Run: headless pygame with SDL's dummy video driver; simulated clock (each Clock.tick advances the game by its frame time, no real sleeping); random seed 0; keys injected as events and as key.get_pressed() state; no mouse input.
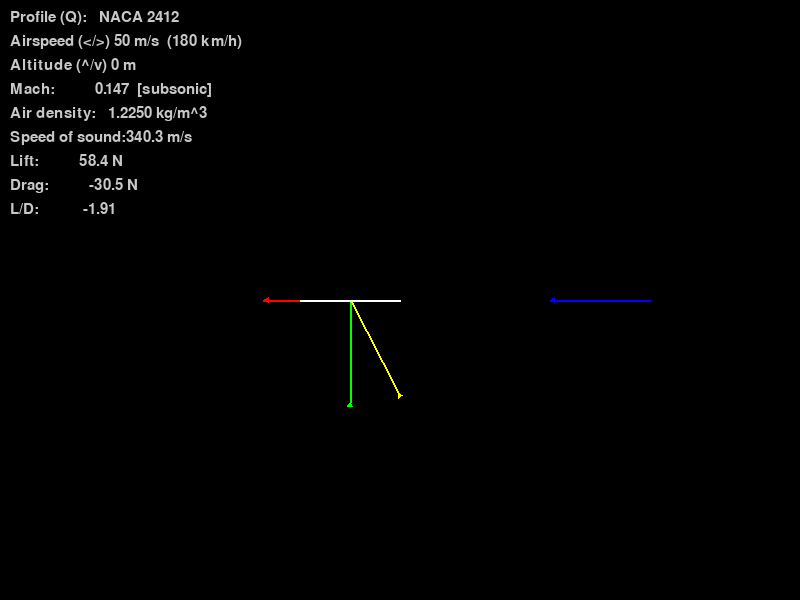
Frame 1 of 4 · flips 1–60 · no input
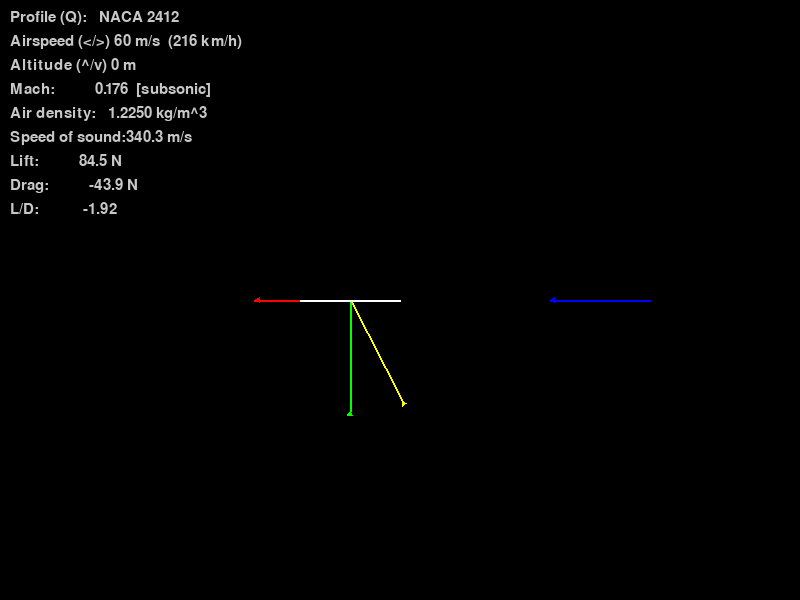
Frame 2 of 4 · flips 61–180 · tapped SPACE, RETURN · held RIGHT (→), D
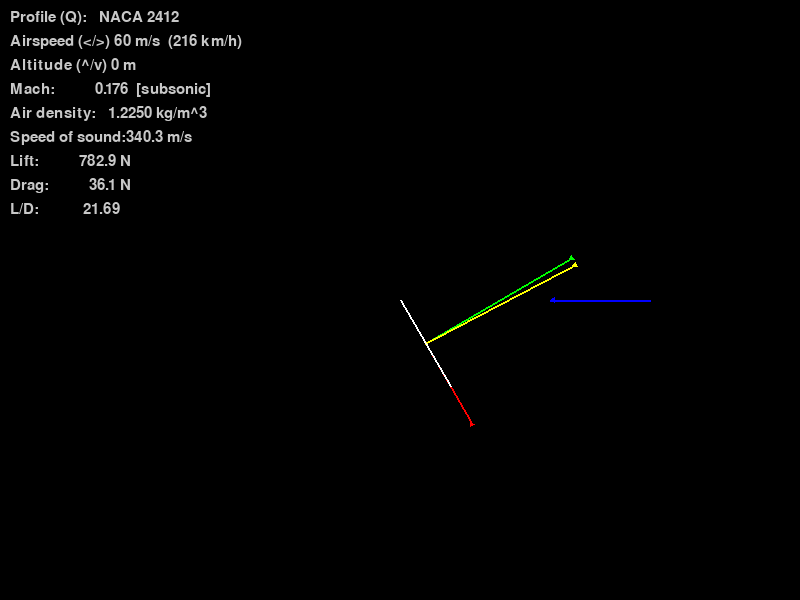
Frame 3 of 4 · flips 181–300 · held DOWN (↓), S
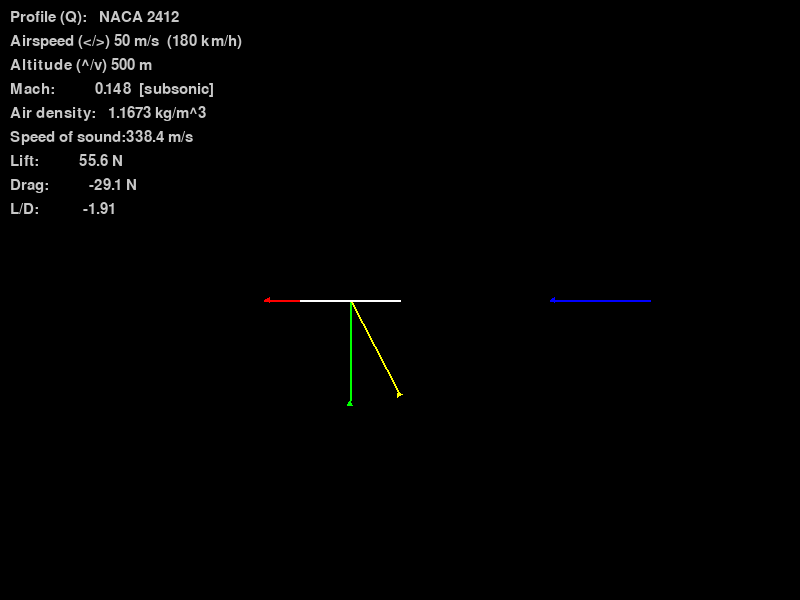
Frame 4 of 4 · flips 301–420 · held LEFT (←), A, UP (↑), W

The pygame program that drew these frames:

import pygame
import math

class Float2:
    def __init__(self, x, y):
        self.x = x
        self.y = y

def _atmosphere(altitude):
    """ISA atmosphere. Returns (air_density kg/m^3, speed_of_sound m/s)."""
    altitude = max(0.0, min(altitude, 20000.0))
    if altitude <= 11000.0:
        T = 288.15 - 0.0065 * altitude
        p = 101325.0 * (T / 288.15) ** 5.2561
    else:
        T = 216.65
        p = 22632.1 * math.exp(-0.0001577 * (altitude - 11000.0))
    rho = p / (287.05 * T)
    a = math.sqrt(1.4 * 287.05 * T)
    return rho, a

class Wing:
    def __init__(self, position, size, angle,
                 liftCoefficient=1.0, dragCoefficient=0.1,
                 surfaceArea=1.0, aspectRatio=6.0,
                 efficiency=0.9, stallAngle=15.0,
                 camber=0.04, altitude=0.0):
        self.position = position
        self.size = size
        self.angle = angle
        self.liftCoefficient = liftCoefficient
        self.dragCoefficient = dragCoefficient
        self.surfaceArea = surfaceArea
        self.aspectRatio = aspectRatio
        self.efficiency = efficiency
        self.stallAngle = stallAngle
        self.camber = camber
        self.altitude = altitude

    def draw(self, screen):
        end_x = self.position[0] + self.size * math.cos(math.radians(self.angle))
        end_y = self.position[1] + self.size * math.sin(math.radians(self.angle))
        pygame.draw.line(screen, (255, 255, 255), self.position, (end_x, end_y), 2)

    def _lift(self, airspeed):
        aoa = self.angle
        airDensity, speedOfSound = _atmosphere(self.altitude)
        mach = airspeed / speedOfSound
        dynamicPressure = 0.5 * airDensity * airspeed**2

        stallFactor = 0.3 if abs(aoa) > self.stallAngle else 1.0

        baseCL = (self.liftCoefficient * math.sin(math.radians(aoa)) + 2 * math.pi * self.camber) * stallFactor

        # Prandtl-Glauert compressibility correction (subsonic). Capped at M=0.85 where it breaks down.
        if mach < 0.85:
            beta = math.sqrt(max(1.0 - mach**2, 1e-4))
            compressibility = 1.0 / beta
        else:
            compressibility = 1.0 / math.sqrt(1.0 - 0.85**2)

        effectiveLiftCoeff = baseCL * compressibility

        parasiticCD = self.dragCoefficient * math.cos(math.radians(aoa))

        # Wave drag: rises steeply through transonic region, then follows linearised supersonic theory
        if mach < 0.8:
            waveCd = 0.0
        elif mach < 1.2:
            waveCd = 0.5 * ((mach - 0.8) / 0.4) ** 3
        else:
            waveCd = 0.5 / math.sqrt(max(mach**2 - 1.0, 0.01))

        parasiticDrag = dynamicPressure * self.surfaceArea * (parasiticCD + waveCd)

        liftMagnitude = dynamicPressure * self.surfaceArea * effectiveLiftCoeff
        inducedDrag = liftMagnitude**2 / (dynamicPressure * math.pi * self.aspectRatio * self.efficiency * self.surfaceArea + 1e-6)
        dragMagnitude = parasiticDrag + inducedDrag

        liftVector = (
            liftMagnitude * math.cos(math.radians(aoa - 90)),
            liftMagnitude * math.sin(math.radians(aoa - 90))
        )
        dragVector = (
            dragMagnitude * math.cos(math.radians(aoa)),
            dragMagnitude * math.sin(math.radians(aoa))
        )

        # Center of pressure (~25% chord, approximated as midpoint)
        midX = self.position[0] + self.size * math.cos(math.radians(aoa)) / 2
        midY = self.position[1] + self.size * math.sin(math.radians(aoa)) / 2
        liftCenter = (midX, midY)
        dragCenter = (midX, midY)

        return liftVector, liftMagnitude, liftCenter, dragVector, dragMagnitude, dragCenter, mach, airDensity, speedOfSound

class Arrow:
    def __init__(self, position, size, angle, color=(255, 0, 0)):
        self.position = position
        self.size = size
        self.angle = angle
        self.color = color

    def draw(self, screen):
        end_x = self.position[0] + self.size * math.cos(math.radians(self.angle))
        end_y = self.position[1] + self.size * math.sin(math.radians(self.angle))

        pygame.draw.line(screen, self.color, self.position, (end_x, end_y), 2)
        pygame.draw.polygon(screen, self.color, [(end_x, end_y),
                                                    (end_x - 5 * math.cos(math.radians(self.angle - 150)), end_y - 5 * math.sin(math.radians(self.angle - 150))),
                                                    (end_x - 5 * math.cos(math.radians(self.angle + 150)), end_y - 5 * math.sin(math.radians(self.angle + 150)))])

PROFILES = [
    {"name": "NACA 2412",        "liftCoefficient": 1.2,  "dragCoefficient": 0.02,  "surfaceArea": 1.0, "aspectRatio": 7.0,  "efficiency": 0.90, "stallAngle": 16.0, "camber": 0.02},
    {"name": "Flat plate",        "liftCoefficient": 0.8,  "dragCoefficient": 0.10,  "surfaceArea": 1.0, "aspectRatio": 5.0,  "efficiency": 0.75, "stallAngle": 10.0, "camber": 0.00},
    {"name": "Thick symmetric",   "liftCoefficient": 1.0,  "dragCoefficient": 0.04,  "surfaceArea": 1.0, "aspectRatio": 6.0,  "efficiency": 0.85, "stallAngle": 14.0, "camber": 0.00},
    {"name": "High-lift",         "liftCoefficient": 1.8,  "dragCoefficient": 0.05,  "surfaceArea": 1.0, "aspectRatio": 9.0,  "efficiency": 0.92, "stallAngle": 18.0, "camber": 0.06},
    {"name": "Delta wing",        "liftCoefficient": 0.6,  "dragCoefficient": 0.15,  "surfaceArea": 1.0, "aspectRatio": 2.0,  "efficiency": 0.60, "stallAngle": 30.0, "camber": 0.00},
    {"name": "Cambered wing",     "liftCoefficient": 1.4,  "dragCoefficient": 0.03,  "surfaceArea": 1.0, "aspectRatio": 8.0,  "efficiency": 0.88, "stallAngle": 20.0, "camber": 0.04},
    {"name": "Supercritical",     "liftCoefficient": 1.0,  "dragCoefficient": 0.02,  "surfaceArea": 1.0, "aspectRatio": 7.0,  "efficiency": 0.95, "stallAngle": 12.0, "camber": 0.01},
    {"name": "Low aspect ratio",  "liftCoefficient": 0.9,  "dragCoefficient": 0.08,  "surfaceArea": 1.0, "aspectRatio": 3.0,  "efficiency": 0.70, "stallAngle": 25.0, "camber": 0.02},
    # missile / fighter surfaces
    {"name": "Missile fin",       "liftCoefficient": 0.5,  "dragCoefficient": 0.20,  "surfaceArea": 0.3, "aspectRatio": 1.0,  "efficiency": 0.55, "stallAngle": 45.0, "camber": 0.00},
    {"name": "Missile canard",    "liftCoefficient": 0.7,  "dragCoefficient": 0.18,  "surfaceArea": 0.4, "aspectRatio": 1.5,  "efficiency": 0.60, "stallAngle": 40.0, "camber": 0.00},
    {"name": "F-16 clipped delta","liftCoefficient": 1.1,  "dragCoefficient": 0.025, "surfaceArea": 1.0, "aspectRatio": 3.2,  "efficiency": 0.82, "stallAngle": 28.0, "camber": 0.01},
    {"name": "F-22 cranked arrow","liftCoefficient": 1.05, "dragCoefficient": 0.020, "surfaceArea": 1.0, "aspectRatio": 2.4,  "efficiency": 0.85, "stallAngle": 32.0, "camber": 0.00},
    {"name": "Su-27 ogival delta","liftCoefficient": 1.15, "dragCoefficient": 0.022, "surfaceArea": 1.0, "aspectRatio": 2.8,  "efficiency": 0.83, "stallAngle": 35.0, "camber": 0.01},
    {"name": "Strake",            "liftCoefficient": 0.4,  "dragCoefficient": 0.30,  "surfaceArea": 0.5, "aspectRatio": 0.8,  "efficiency": 0.50, "stallAngle": 50.0, "camber": 0.00},
]

def apply_profile(wing, profile):
    wing.liftCoefficient = profile["liftCoefficient"]
    wing.dragCoefficient = profile["dragCoefficient"]
    wing.surfaceArea     = profile["surfaceArea"]
    wing.aspectRatio     = profile["aspectRatio"]
    wing.efficiency      = profile["efficiency"]
    wing.stallAngle      = profile["stallAngle"]
    wing.camber          = profile["camber"]

def force_px(f):
    """Log-scale force to pixels so the arrows stay on-screen across the Mach range."""
    return math.copysign(math.log1p(abs(f)) * 25, f)

if __name__ == "__main__":
    pygame.init()
    screen = pygame.display.set_mode((800, 600))
    font = pygame.font.SysFont(None, 22)
    clock = pygame.time.Clock()

    profile_index = 0
    airspeed  = 50.0    # m/s
    altitude  = 0.0     # m
    wing = Wing((400, 300), 100, 180)
    apply_profile(wing, PROFILES[profile_index])
    liftArrow        = Arrow((400, 300), 100, -90, (0, 255, 0))
    dragArrow        = Arrow((400, 300), 100, 180, (255, 0, 0))
    combinedArrow    = Arrow((400, 300), 100, 0,   (255, 255, 0))
    windDirectionArrow = Arrow((650, 300), -100, 0, (0, 0, 255))

    running = True
    while running:
        for event in pygame.event.get():
            if event.type == pygame.QUIT:
                running = False
            elif event.type == pygame.KEYDOWN:
                if event.key == pygame.K_q:
                    profile_index = (profile_index + 1) % len(PROFILES)
                    apply_profile(wing, PROFILES[profile_index])
                elif event.key == pygame.K_UP:
                    altitude = min(altitude + 500.0, 20000.0)
                elif event.key == pygame.K_DOWN:
                    altitude = max(altitude - 500.0, 0.0)
                elif event.key == pygame.K_RIGHT:
                    airspeed = min(airspeed + 10.0, 700.0)
                elif event.key == pygame.K_LEFT:
                    airspeed = max(airspeed - 10.0, 10.0)

        keys = pygame.key.get_pressed()
        if keys[pygame.K_w]:
            wing.angle += 1
        if keys[pygame.K_s]:
            wing.angle -= 1

        wing.altitude = altitude

        screen.fill((0, 0, 0))
        wing.draw(screen)
        liftVector, liftMag, liftCenter, dragVector, dragMag, dragCenter, mach, rho, sos = wing._lift(airspeed)

        liftArrow.angle    = math.degrees(math.atan2(liftVector[1], liftVector[0]))
        liftArrow.size     = force_px(liftMag)
        liftArrow.position = liftCenter
        dragArrow.angle    = math.degrees(math.atan2(dragVector[1], dragVector[0]))
        dragArrow.size     = force_px(dragMag)
        dragArrow.position = dragCenter

        combinedVector    = (liftVector[0] + dragVector[0], liftVector[1] + dragVector[1])
        combinedMag       = math.hypot(combinedVector[0], combinedVector[1])
        combinedArrow.size     = force_px(combinedMag)
        combinedArrow.angle    = math.degrees(math.atan2(combinedVector[1], combinedVector[0]))
        combinedArrow.position = liftCenter

        liftArrow.draw(screen)
        dragArrow.draw(screen)
        combinedArrow.draw(screen)
        windDirectionArrow.draw(screen)
        wing.draw(screen)

        # HUD
        regime = "supersonic" if mach >= 1.2 else "transonic" if mach >= 0.8 else "subsonic"
        hud = [
            f"Profile (Q):   {PROFILES[profile_index]['name']}",
            f"Airspeed (</>) {airspeed:.0f} m/s  ({airspeed * 3.6:.0f} km/h)",
            f"Altitude (^/v) {altitude:.0f} m",
            f"Mach:          {mach:.3f}  [{regime}]",
            f"Air density:   {rho:.4f} kg/m^3",
            f"Speed of sound:{sos:.1f} m/s",
            f"Lift:          {liftMag:.1f} N",
            f"Drag:          {dragMag:.1f} N",
            f"L/D:           {liftMag / (dragMag + 1e-6):.2f}",
        ]
        for i, line in enumerate(hud):
            surf = font.render(line, True, (200, 200, 200))
            screen.blit(surf, (10, 10 + i * 24))

        pygame.display.flip()
        clock.tick(60)
        
